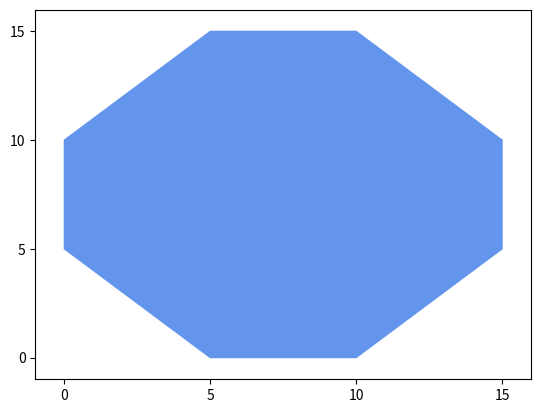

Python code for this plot:
"""
@File         : figure_1_1.py
[redacted]
[redacted]
@CreatedTime  : 2024-02-18 22:49:05
@Email        : [email redacted]
@Description  : 规则多边形的颜色填充
"""

import matplotlib.pyplot as plt
import numpy as np

x = [0, 0, 5, 10, 15, 15, 10, 5]
y = [5, 10, 15, 15, 10, 5, 0, 0]
# 通过调用函数 fill()来完成绘制
plt.fill(x, y, color="cornflowerblue")
plt.xlim(-1, 16)
plt.ylim(-1, 16)
plt.xticks(np.arange(0, 16, 5))
plt.yticks(np.arange(0, 16, 5))
plt.show()
